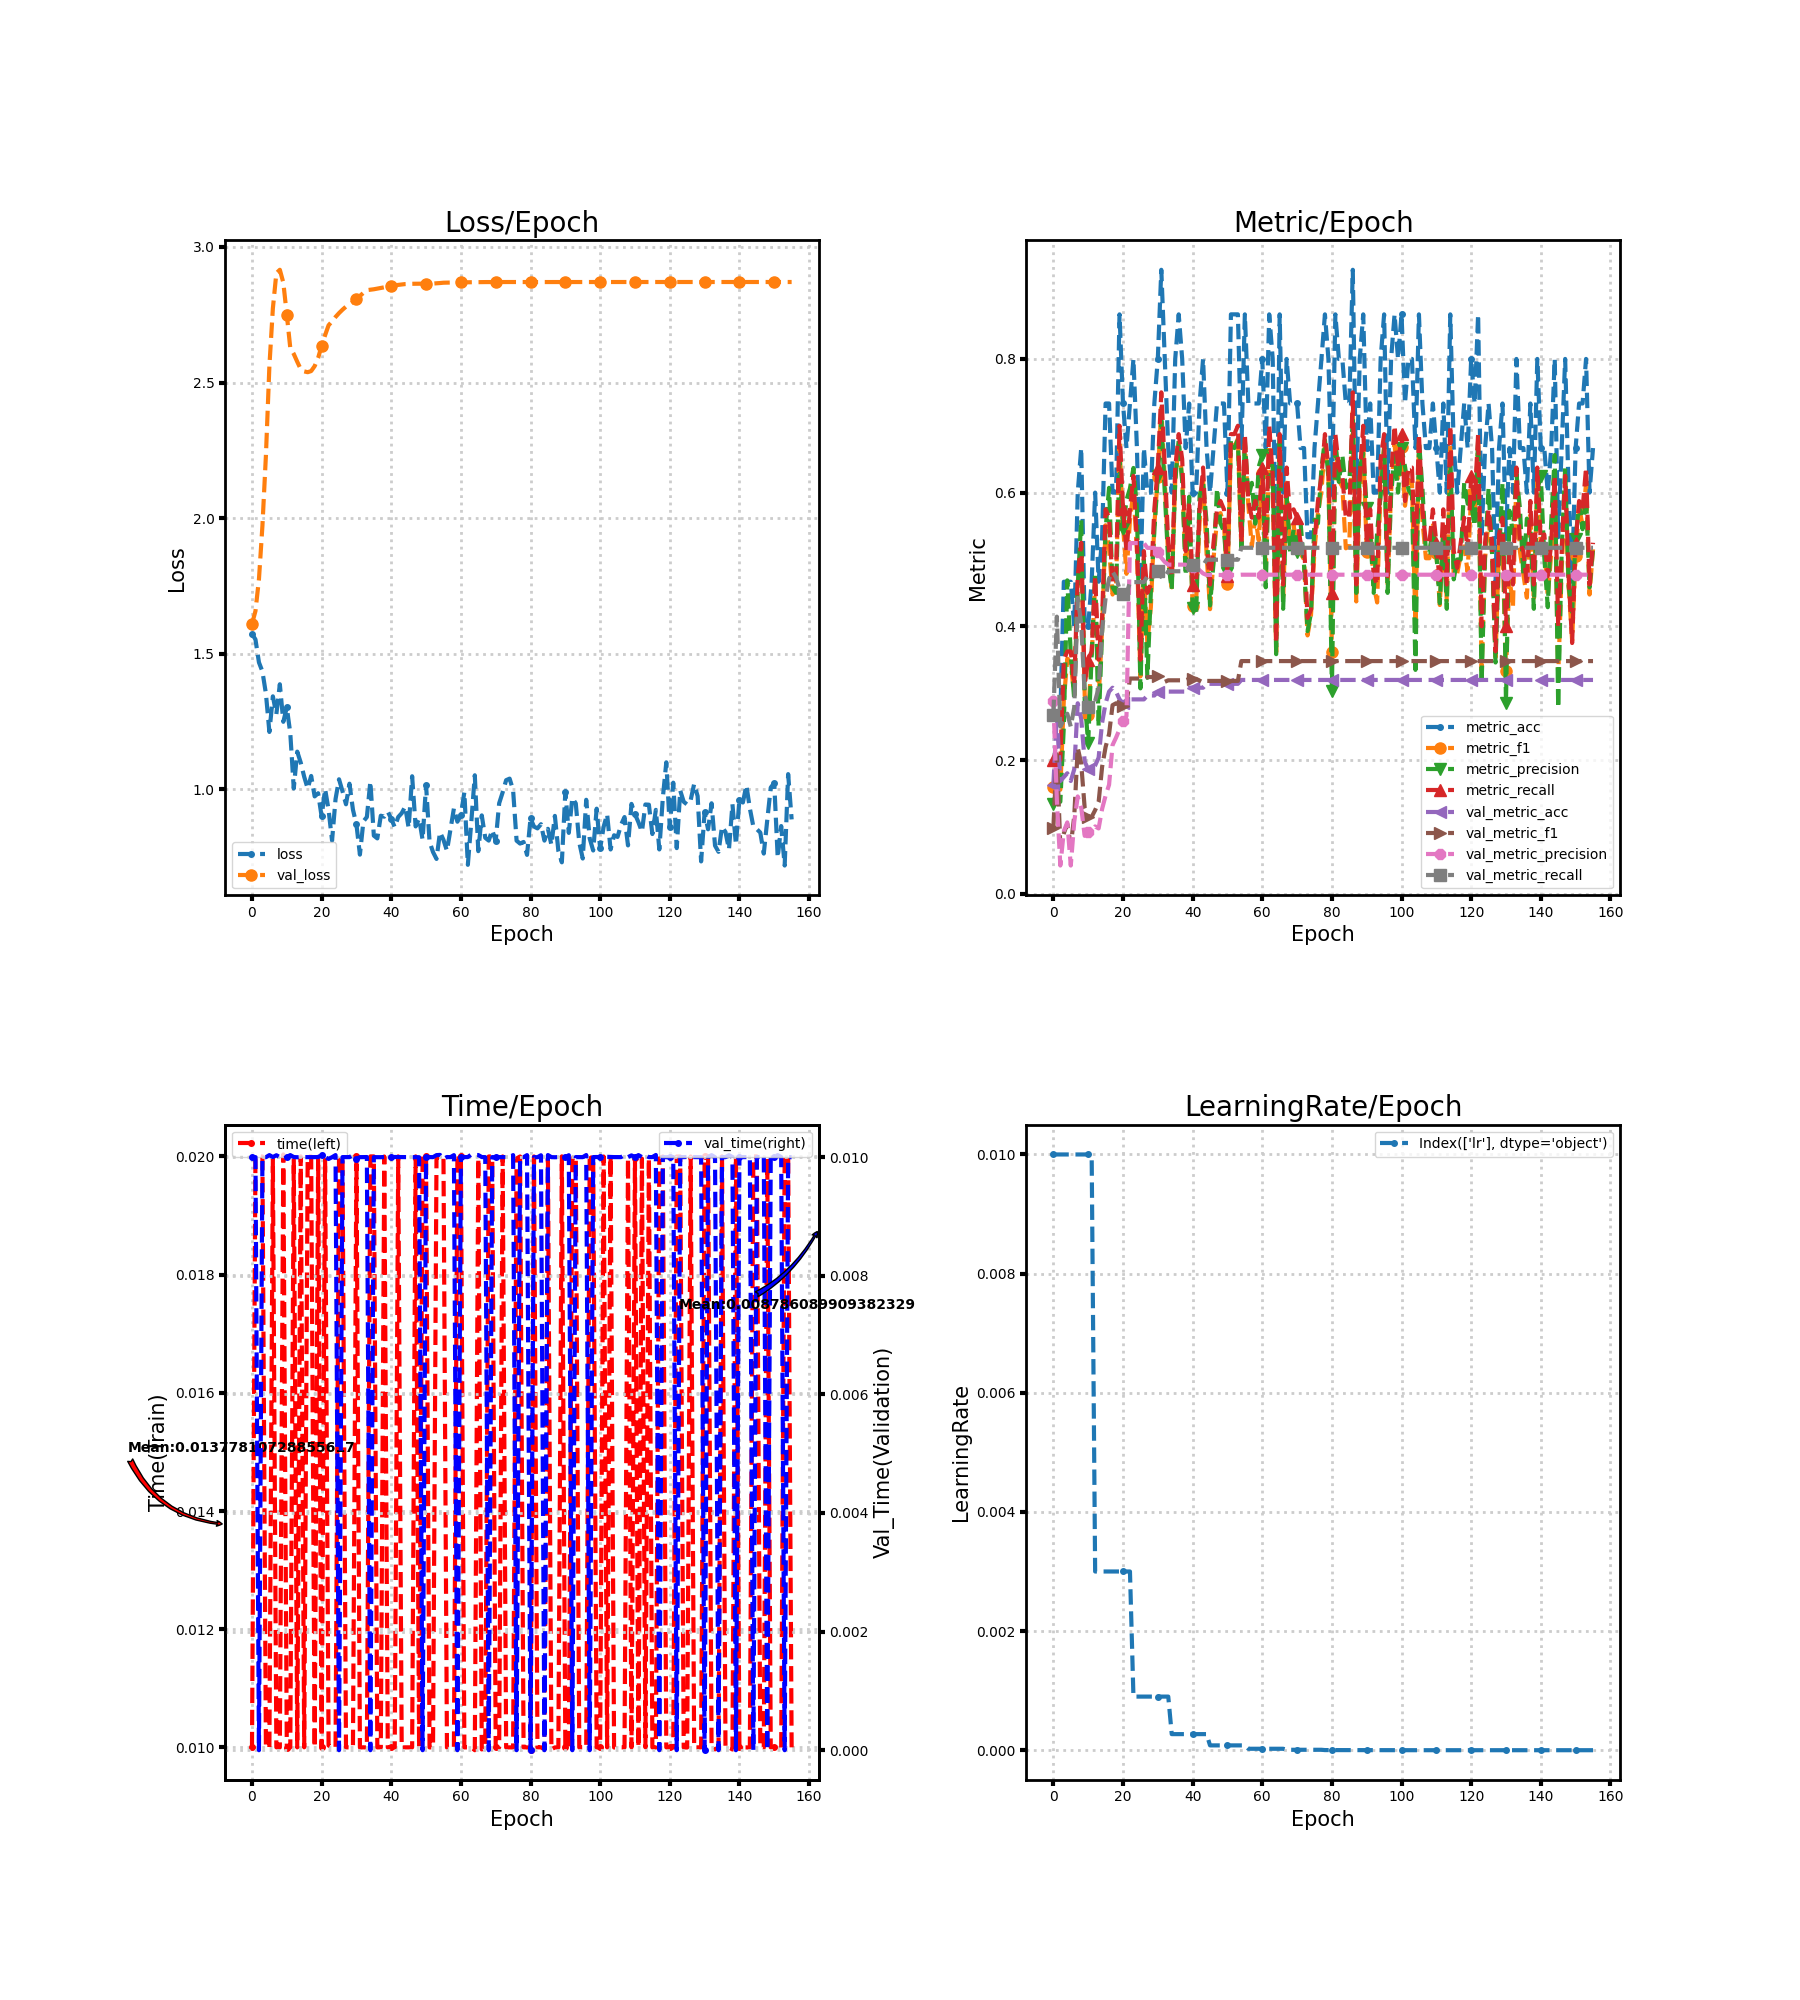

Values plotted in this chart, from the file beside it:
loss, metric_acc, metric_f1, metric_precision, metric_recall, time, lr, val_loss, val_metric_acc, val_metric_f1, val_metric_precision, val_metric_recall, val_time
1.574, 0.2667, 0.1603, 0.1339, 0.2, 0.01, 0.01, 1.61, 0.1628, 0.09858, 0.2882, 0.2672, 0.009997
1.553, 0.2667, 0.1623, 0.1389, 0.2, 0.02, 0.01, 1.658, 0.2674, 0.2085, 0.1405, 0.4145, 0.009999
1.468, 0.2667, 0.1556, 0.1375, 0.2, 0.02, 0.01, 1.775, 0.1686, 0.07214, 0.04215, 0.25, 0.0
1.435, 0.4667, 0.289, 0.25, 0.35, 0.02, 0.01, 1.972, 0.1744, 0.09011, 0.09341, 0.2596, 0.009999
1.353, 0.4667, 0.3517, 0.4688, 0.3625, 0.01, 0.01, 2.231, 0.1802, 0.1045, 0.1067, 0.2692, 0.009997
1.212, 0.4667, 0.3447, 0.3571, 0.3625, 0.01, 0.01, 2.561, 0.1686, 0.07214, 0.04215, 0.25, 0.01003
1.343, 0.4, 0.2964, 0.2905, 0.3125, 0.01997, 0.01, 2.774, 0.186, 0.1162, 0.1078, 0.2788, 0.01
1.278, 0.6, 0.4595, 0.4595, 0.475, 0.01, 0.01, 2.903, 0.2849, 0.2183, 0.1455, 0.4423, 0.01003
1.388, 0.6667, 0.5152, 0.5595, 0.525, 0.01, 0.01, 2.916, 0.2616, 0.1944, 0.129, 0.4038, 0.009998
1.25, 0.4, 0.2964, 0.2905, 0.3125, 0.02003, 0.01, 2.869, 0.1977, 0.128, 0.08656, 0.2981, 0.009967
1.302, 0.4, 0.2667, 0.225, 0.35, 0.009999, 0.01, 2.751, 0.186, 0.115, 0.09182, 0.2788, 0.009999
1.207, 0.4667, 0.3542, 0.3571, 0.3625, 0.01, 0.01, 2.628, 0.186, 0.1149, 0.09395, 0.2788, 0.01003
1.004, 0.6, 0.4634, 0.4792, 0.475, 0.01997, 0.003, 2.606, 0.1919, 0.125, 0.1006, 0.2885, 0.01
1.14, 0.4667, 0.2917, 0.25, 0.35, 0.01, 0.003, 2.577, 0.2035, 0.1372, 0.09761, 0.3077, 0.009997
1.099, 0.5333, 0.3958, 0.3929, 0.4125, 0.02, 0.003, 2.55, 0.2558, 0.1898, 0.1268, 0.3942, 0.009999
1.047, 0.7333, 0.5512, 0.5452, 0.575, 0.01, 0.003, 2.541, 0.2849, 0.2194, 0.1468, 0.4423, 0.009998
1.003, 0.7333, 0.5167, 0.6071, 0.5625, 0.02, 0.003, 2.538, 0.3023, 0.2388, 0.163, 0.4712, 0.009999
1.05, 0.6, 0.4475, 0.4583, 0.4625, 0.02, 0.003, 2.542, 0.3081, 0.282, 0.2223, 0.4818, 0.009999
0.9745, 0.6, 0.4611, 0.45, 0.475, 0.01, 0.003, 2.561, 0.3023, 0.2849, 0.2335, 0.4731, 0.009999
0.9861, 0.8667, 0.6722, 0.65, 0.7, 0.02, 0.003, 2.591, 0.2907, 0.2832, 0.2459, 0.4559, 0.009999
0.9004, 0.7333, 0.5512, 0.5452, 0.575, 0.01, 0.003, 2.636, 0.2849, 0.2814, 0.2578, 0.4483, 0.01003
1.002, 0.6667, 0.4786, 0.5889, 0.5125, 0.01997, 0.003, 2.675, 0.2849, 0.2847, 0.2657, 0.4483, 0.009997
0.9251, 0.7333, 0.559, 0.6062, 0.575, 0.01003, 0.003, 2.711, 0.2907, 0.3219, 0.5245, 0.4661, 0.009968
0.8116, 0.8, 0.6023, 0.6369, 0.625, 0.01, 0.0009, 2.726, 0.2907, 0.3219, 0.5245, 0.4661, 0.009997
0.9646, 0.6667, 0.5119, 0.5764, 0.525, 0.01, 0.0009, 2.742, 0.2907, 0.3219, 0.5245, 0.4661, 0.01003
1.038, 0.4667, 0.325, 0.3071, 0.35, 0.01997, 0.0009, 2.756, 0.2907, 0.3219, 0.5245, 0.4661, 0.0
0.9933, 0.6667, 0.4872, 0.5, 0.5125, 0.02, 0.0009, 2.769, 0.2907, 0.3219, 0.5245, 0.4661, 0.009999
0.9454, 0.6, 0.3741, 0.3229, 0.45, 0.01, 0.0009, 2.78, 0.2965, 0.3241, 0.5174, 0.4748, 0.009999
1.021, 0.6, 0.4286, 0.4514, 0.4625, 0.01, 0.0009, 2.788, 0.2965, 0.3241, 0.5174, 0.4748, 0.009999
0.9254, 0.7333, 0.5519, 0.5417, 0.575, 0.01, 0.0009, 2.797, 0.2965, 0.3241, 0.5174, 0.4748, 0.01003
0.8711, 0.8, 0.6234, 0.625, 0.6375, 0.02, 0.0009, 2.807, 0.3023, 0.3262, 0.5113, 0.4834, 0.009966
0.7598, 0.9333, 0.7273, 0.7083, 0.75, 0.01, 0.0009, 2.819, 0.2965, 0.32, 0.5027, 0.4738, 0.009998
0.8824, 0.8, 0.6167, 0.6, 0.6375, 0.01, 0.0009, 2.831, 0.2965, 0.317, 0.4963, 0.4738, 0.009999
0.8985, 0.6667, 0.5012, 0.4952, 0.525, 0.009999, 0.0009, 2.841, 0.3023, 0.3192, 0.4923, 0.4824, 0.01
1.03, 0.6, 0.4583, 0.4554, 0.475, 0.02, 0.00027, 2.842, 0.3023, 0.3192, 0.4923, 0.4824, 0.0
0.8298, 0.8, 0.6181, 0.6161, 0.6375, 0.02, 0.00027, 2.844, 0.3023, 0.3192, 0.4923, 0.4824, 0.009998
0.8196, 0.8667, 0.6726, 0.6786, 0.6875, 0.01, 0.00027, 2.847, 0.3023, 0.3192, 0.4923, 0.4824, 0.009998
0.9033, 0.8, 0.6222, 0.6167, 0.65, 0.01, 0.00027, 2.849, 0.3023, 0.3192, 0.4923, 0.4824, 0.009997
0.8996, 0.6667, 0.4881, 0.4762, 0.5125, 0.02, 0.00027, 2.851, 0.3023, 0.3192, 0.4923, 0.4824, 0.01
0.9182, 0.7333, 0.5733, 0.5938, 0.5875, 0.01, 0.00027, 2.854, 0.3081, 0.3214, 0.4888, 0.491, 0.009999
0.8924, 0.6, 0.4304, 0.4271, 0.4625, 0.01, 0.00027, 2.856, 0.3081, 0.3214, 0.4888, 0.491, 0.009999
0.8608, 0.6, 0.4351, 0.4167, 0.4625, 0.009998, 0.00027, 2.858, 0.3081, 0.3214, 0.4888, 0.491, 0.01
0.8984, 0.7333, 0.5568, 0.5952, 0.575, 0.02, 0.00027, 2.86, 0.3081, 0.3187, 0.4838, 0.491, 0.01
0.9125, 0.8, 0.6181, 0.6161, 0.6375, 0.01, 0.00027, 2.862, 0.3081, 0.316, 0.4791, 0.491, 0.01
0.9368, 0.6667, 0.509, 0.5563, 0.525, 0.01, 0.00027, 2.863, 0.314, 0.3183, 0.4768, 0.4996, 0.009999
0.8584, 0.6, 0.4256, 0.4313, 0.4625, 0.01, 8.1e-05, 2.864, 0.314, 0.3183, 0.4768, 0.4996, 0.009998
1.049, 0.6667, 0.5012, 0.4952, 0.525, 0.01, 8.1e-05, 2.864, 0.314, 0.3183, 0.4768, 0.4996, 0.009998
0.8637, 0.7333, 0.559, 0.6062, 0.575, 0.02, 8.1e-05, 2.864, 0.314, 0.3183, 0.4768, 0.4996, 0.009999
0.8929, 0.7333, 0.5693, 0.5542, 0.5875, 0.01, 8.1e-05, 2.864, 0.314, 0.3183, 0.4768, 0.4996, 0.009997
0.8149, 0.7333, 0.5519, 0.5417, 0.575, 0.02, 8.1e-05, 2.865, 0.314, 0.3183, 0.4768, 0.4996, 0.0
1.016, 0.6, 0.4634, 0.4792, 0.475, 0.02, 8.1e-05, 2.865, 0.314, 0.3183, 0.4768, 0.4996, 0.009999
0.8077, 0.8667, 0.6726, 0.6786, 0.6875, 0.01, 8.1e-05, 2.865, 0.314, 0.3183, 0.4768, 0.4996, 0.009999
0.7692, 0.8667, 0.6688, 0.6667, 0.6875, 0.01, 8.1e-05, 2.865, 0.314, 0.3183, 0.4768, 0.4996, 0.009998
0.7439, 0.8667, 0.6806, 0.6786, 0.7, 0.02, 8.1e-05, 2.866, 0.314, 0.3183, 0.4768, 0.4996, 0.01003
0.8425, 0.6667, 0.5139, 0.5179, 0.525, 0.01997, 8.1e-05, 2.867, 0.3198, 0.348, 0.4772, 0.5175, 0.01004
0.8143, 0.8667, 0.6726, 0.6786, 0.6875, 0.02, 8.1e-05, 2.868, 0.3198, 0.348, 0.4772, 0.5175, 0.009967
0.774, 0.7333, 0.581, 0.5929, 0.5875, 0.009999, 2.43e-05, 2.869, 0.3198, 0.348, 0.4772, 0.5175, 0.01
0.8511, 0.7333, 0.5196, 0.6146, 0.5625, 0.01, 2.43e-05, 2.869, 0.3198, 0.348, 0.4772, 0.5175, 0.009998
0.9303, 0.7333, 0.5625, 0.5536, 0.5875, 0.01, 2.43e-05, 2.869, 0.3198, 0.348, 0.4772, 0.5175, 0.01003
0.8812, 0.7333, 0.5286, 0.6389, 0.5625, 0.01997, 2.43e-05, 2.869, 0.3198, 0.348, 0.4772, 0.5175, 0.0
... 96 more rows
